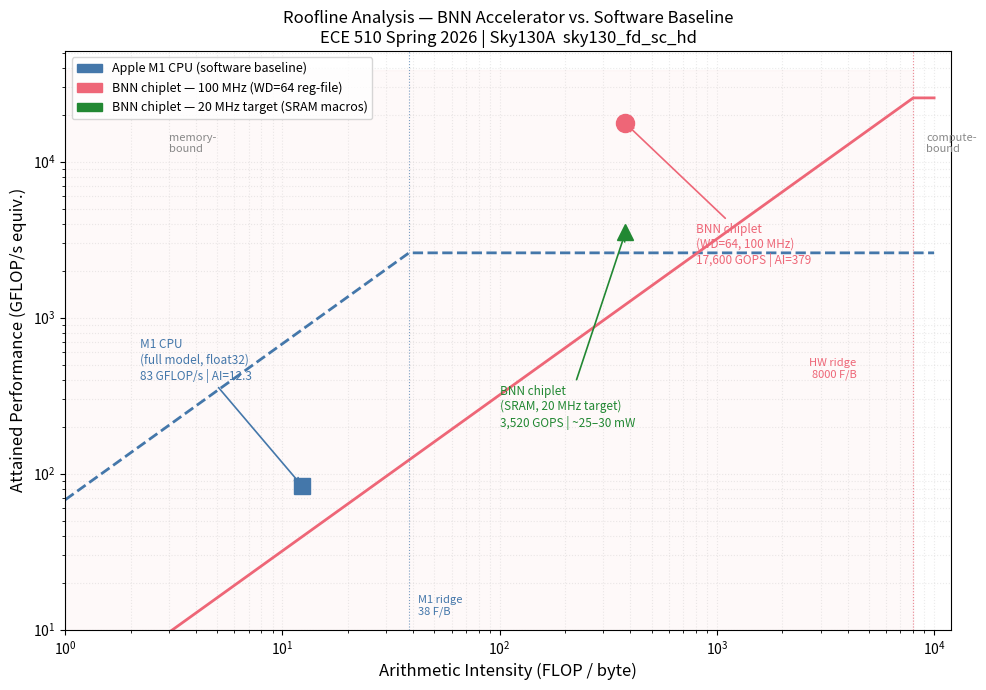

Here is the Python script that generated this plot: (Note: this script raises an exception after producing the figure.)
"""Generate M4 final roofline plot for BNN accelerator vs. software baseline."""

import numpy as np
import matplotlib
matplotlib.use("Agg")
import matplotlib.pyplot as plt
import matplotlib.patches as mpatches

fig, ax = plt.subplots(figsize=(10, 7))

# Axis range
ai_range = np.logspace(0, 4, 1000)  # 1 to 10000 FLOP/byte

# ── Software (Apple M1) roofline ─────────────────────────────────────────────
m1_bw_gb     = 68.0   # GB/s DRAM bandwidth
m1_peak_gf   = 2600.0  # GFLOP/s theoretical (ANE excluded, CPU ALU)
m1_roof      = np.minimum(ai_range * m1_bw_gb, m1_peak_gf)

# ── Hardware (BNN chiplet @ 100 MHz) roofline ─────────────────────────────────
# AXI: 256-bit @ 100 MHz = 3.2 GB/s  (32 bytes × 100M = 3200 MB/s)
hw_bw_gb     = 3.2
# Peak XNOR: 256 ops/cycle × 100 MHz = 25,600 GOPS ≈ GFLOP equiv.
hw_peak_gf   = 25600.0
hw_roof      = np.minimum(ai_range * hw_bw_gb, hw_peak_gf)

# ── Plot rooflines ────────────────────────────────────────────────────────────
ax.loglog(ai_range, m1_roof,  color="#4477AA", linewidth=2.0, linestyle="--",
          label="Apple M1 CPU roofline (68 GB/s, 2600 GFLOP/s)")
ax.loglog(ai_range, hw_roof, color="#EE6677", linewidth=2.0, linestyle="-",
          label="BNN chiplet roofline (3.2 GB/s AXI, 25,600 GXNOR/s)")

# Ridge points (vertical dotted lines)
m1_ridge = m1_peak_gf / m1_bw_gb   # 38.2 FLOP/byte
hw_ridge = hw_peak_gf / hw_bw_gb   # 8000 FLOP/byte
ax.axvline(m1_ridge, color="#4477AA", linewidth=0.8, linestyle=":", alpha=0.7)
ax.axvline(hw_ridge, color="#EE6677", linewidth=0.8, linestyle=":", alpha=0.7)
ax.text(m1_ridge * 1.1, 12, f"M1 ridge\n{m1_ridge:.0f} F/B",
        color="#4477AA", fontsize=8, va="bottom")
ax.text(hw_ridge * 0.55, 400, f"HW ridge\n{hw_ridge:.0f} F/B",
        color="#EE6677", fontsize=8, va="bottom", ha="right")

# ── Operating points ─────────────────────────────────────────────────────────
# SW baseline: M1 CPU, full model
sw_ai   = 12.34
sw_perf = 83.0
ax.plot(sw_ai, sw_perf, marker="s", color="#4477AA", markersize=11, zorder=5)
ax.annotate("M1 CPU\n(full model, float32)\n83 GFLOP/s | AI=12.3",
            xy=(sw_ai, sw_perf), xytext=(2.2, 400),
            fontsize=8.5, color="#4477AA",
            arrowprops=dict(arrowstyle="->", color="#4477AA", lw=1.2))

# HW WD=64 @ 100 MHz
hw_ai   = 379.1
hw_perf = 17600.0
ax.plot(hw_ai, hw_perf, marker="o", color="#EE6677", markersize=13, zorder=5)
ax.annotate("BNN chiplet\n(WD=64, 100 MHz)\n17,600 GOPS | AI=379",
            xy=(hw_ai, hw_perf), xytext=(800, 2200),
            fontsize=8.5, color="#EE6677",
            arrowprops=dict(arrowstyle="->", color="#EE6677", lw=1.2))

# HW projected 20 MHz SRAM
hw20_ai   = 379.1
hw20_perf = 3520.0  # 256 × 20M
ax.plot(hw20_ai, hw20_perf, marker="^", color="#228833", markersize=11, zorder=5)
ax.annotate("BNN chiplet\n(SRAM, 20 MHz target)\n3,520 GOPS | ~25–30 mW",
            xy=(hw20_ai, hw20_perf), xytext=(100, 200),
            fontsize=8.5, color="#228833",
            arrowprops=dict(arrowstyle="->", color="#228833", lw=1.2))

# ── Region annotations ────────────────────────────────────────────────────────
ax.fill_betweenx([1, hw_peak_gf * 1.5], 1, hw_ridge,
                 alpha=0.04, color="#EE6677")
ax.text(3, hw_peak_gf * 0.6, "memory-\nbound", color="#888888",
        fontsize=8, ha="left", va="top", style="italic")
ax.text(hw_ridge * 1.15, hw_peak_gf * 0.6, "compute-\nbound", color="#888888",
        fontsize=8, ha="left", va="top", style="italic")

# ── Labels / formatting ───────────────────────────────────────────────────────
ax.set_xlabel("Arithmetic Intensity (FLOP / byte)", fontsize=12)
ax.set_ylabel("Attained Performance (GFLOP/s equiv.)", fontsize=12)
ax.set_title("Roofline Analysis — BNN Accelerator vs. Software Baseline\n"
             "ECE 510 Spring 2026 | Sky130A  sky130_fd_sc_hd", fontsize=12)
ax.set_xlim(1, 12000)
ax.set_ylim(10, hw_peak_gf * 2)
ax.grid(True, which="both", alpha=0.25, linestyle=":")

legend_patches = [
    mpatches.Patch(color="#4477AA", label="Apple M1 CPU (software baseline)"),
    mpatches.Patch(color="#EE6677", label="BNN chiplet — 100 MHz (WD=64 reg-file)"),
    mpatches.Patch(color="#228833", label="BNN chiplet — 20 MHz target (SRAM macros)"),
]
ax.legend(handles=legend_patches, loc="upper left", fontsize=9)

plt.tight_layout()
out = "project/m4/bench/figures/roofline_final.png"
plt.savefig(out, dpi=150, bbox_inches="tight")
print(f"Saved: {out}")
